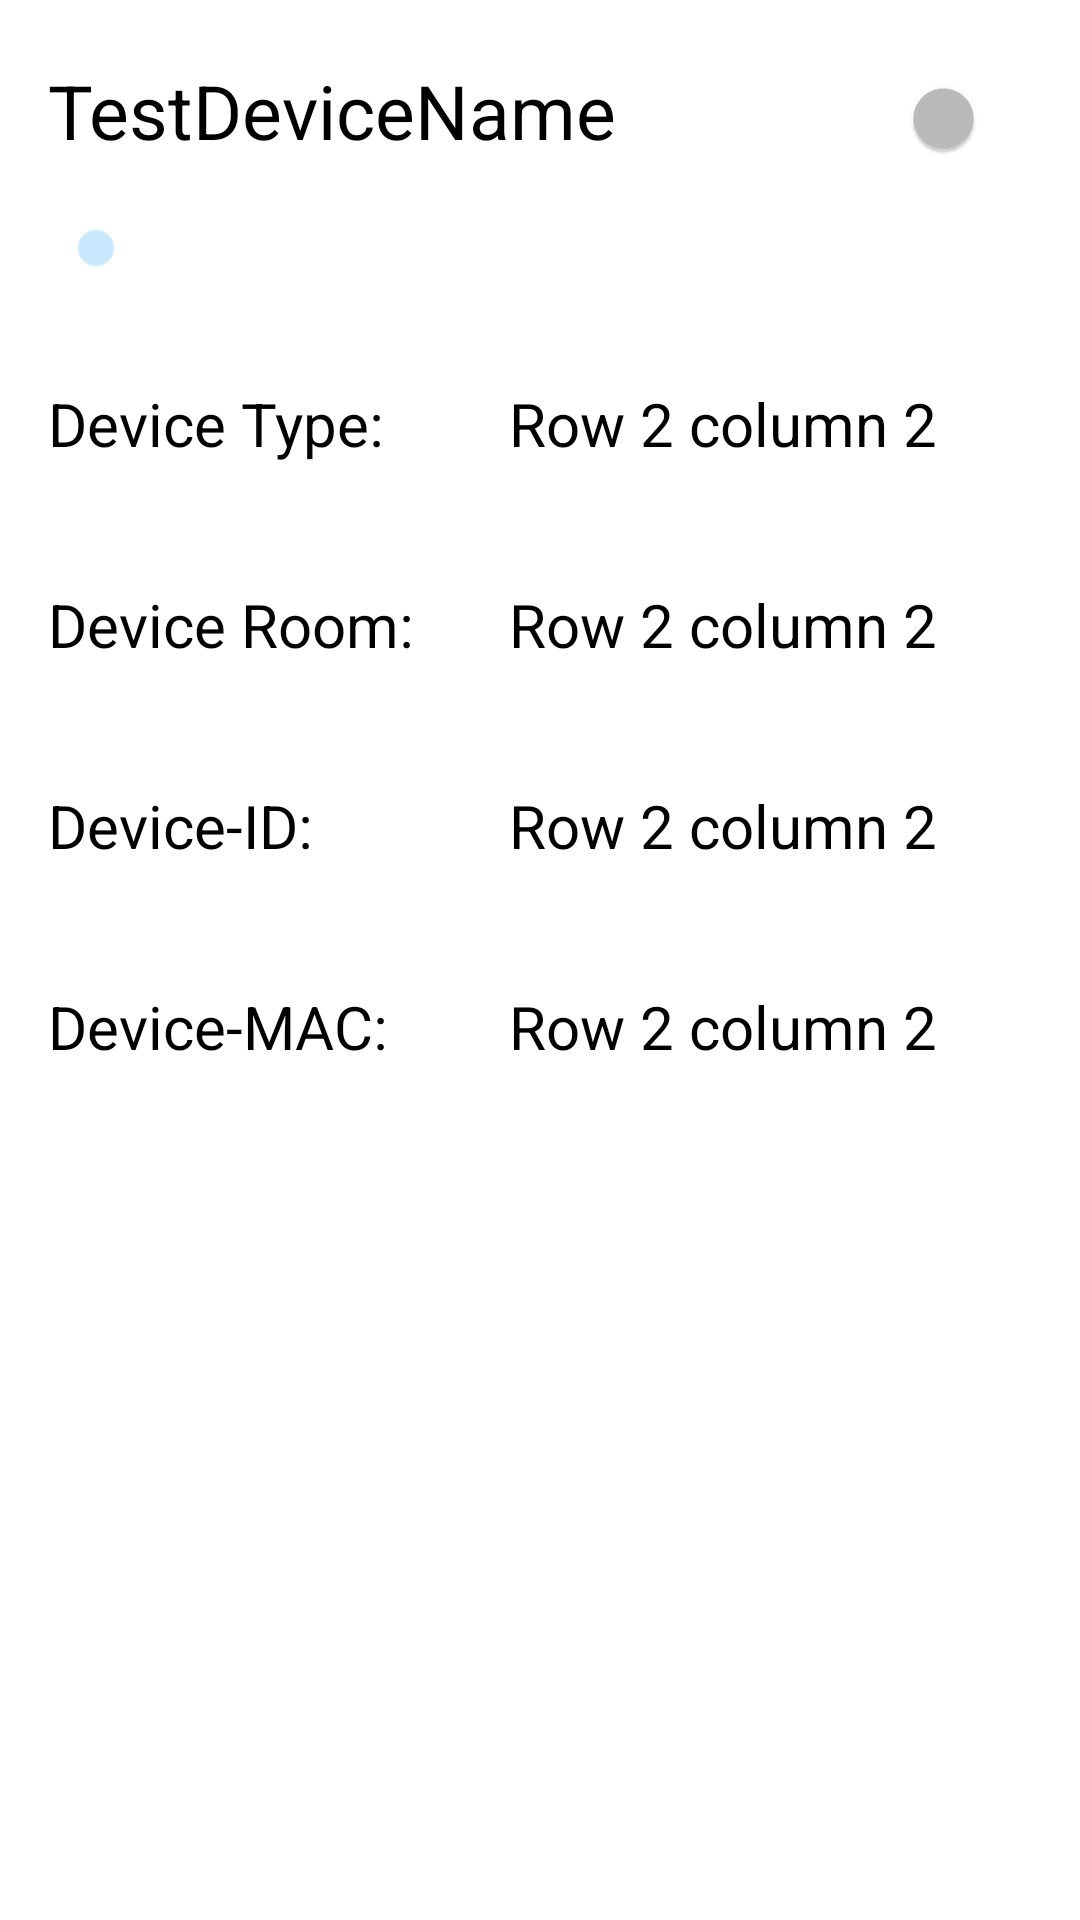

Layout XML and referenced resources for this Android screen:
<!-- AndroidManifest.xml: application theme AppTheme -->
<!-- res/layout/device_detail_view.xml -->
<?xml version="1.0" encoding="utf-8"?>
<RelativeLayout xmlns:android="http://schemas.android.com/apk/res/android"
    android:layout_width="match_parent"
    android:layout_height="match_parent"
    android:paddingLeft="16dp"
    android:paddingRight="16dp"
    android:background="#ffffff">

    <android.support.v7.widget.SwitchCompat
        android:id="@+id/deviceSwitchButton"
        android:layout_alignParentRight="true"
        android:layout_width="50dip"
        android:layout_height="wrap_content"
        android:paddingTop="30dip"
        android:paddingBottom="30dip"/>

    <TextView
        android:id="@+id/deviceNametextView"
        android:text="TestDeviceName"
        android:layout_toLeftOf="@id/deviceSwitchButton"
        android:layout_width="match_parent"
        android:layout_height="wrap_content"
        android:textColor="#000000"
        android:textSize="25sp"
        android:paddingTop="20dip"
        android:paddingBottom="20dip"/>

    <SeekBar
        android:id="@+id/seekBar"
        android:layout_width="match_parent"
        android:layout_height="wrap_content"
        android:layout_below="@+id/deviceNametextView"
        android:layout_alignParentLeft="true"
        android:layout_alignParentStart="true" />

    <include layout="@layout/device_detail_data_table"
        android:layout_width="match_parent"
        android:layout_height="match_parent"
        android:layout_below="@+id/seekBar"/>

</RelativeLayout>
<!-- res/layout/device_detail_data_table.xml (included above) -->
<?xml version="1.0" encoding="utf-8"?>
<TableLayout
    xmlns:android="http://schemas.android.com/apk/res/android"
    xmlns:tools="http://schemas.android.com/tools"
    android:layout_width="match_parent"
    android:layout_height="match_parent"
    android:orientation="vertical"
    android:paddingBottom="@dimen/activity_vertical_margin"
    android:paddingTop="@dimen/activity_vertical_margin">

        
        <TableRow
            android:id="@+id/tableRow1"
            android:layout_height="wrap_content"
            android:layout_width="match_parent">

            <TextView
                android:id="@+id/detailtable01"
                android:text="Device Type:"
                android:layout_weight="1"
                android:textColor="#000000"
                android:textSize="20sp"
                android:paddingTop="20dip"
                android:paddingBottom="20dip"/>

            <TextView
                android:id="@+id/detailtable02"
                android:text="Row 2 column 2"
                android:layout_weight="1"
                android:textSize="20sp"
                android:textColor="#000000"
                android:paddingTop="20dip"
                android:paddingBottom="20dip"/>
        </TableRow>

        
        <TableRow
            android:id="@+id/tableRow2"
            android:layout_height="wrap_content"
            android:layout_width="match_parent">

            <TextView
                android:id="@+id/detailtable03"
                android:text="Device Room:"
                android:layout_weight="1"
                android:textColor="#000000"
                android:textSize="20sp"
                android:paddingTop="20dip"
                android:paddingBottom="20dip"/>

            <TextView
                android:id="@+id/detailtable04"
                android:text="Row 2 column 2"
                android:layout_weight="1"
                android:textColor="#000000"
                android:textSize="20sp"
                android:paddingTop="20dip"
                android:paddingBottom="20dip"/>
        </TableRow>

        
        <TableRow
            android:id="@+id/tableRow3"
            android:layout_height="wrap_content"
            android:layout_width="match_parent">

            <TextView
                android:id="@+id/detailtable05"
                android:text="Device-ID:"
                android:layout_weight="1"
                android:textColor="#000000"
                android:textSize="20sp"
                android:paddingTop="20dip"
                android:paddingBottom="20dip"/>

            <TextView
                android:id="@+id/detailtable06"
                android:text="Row 2 column 2"
                android:layout_weight="1"
                android:textColor="#000000"
                android:textSize="20sp"
                android:paddingTop="20dip"
                android:paddingBottom="20dip"/>
        </TableRow>

        
        <TableRow
            android:id="@+id/tableRow4"
            android:layout_height="wrap_content"
            android:layout_width="match_parent">

            <TextView
                android:id="@+id/detailtable07"
                android:text="Device-MAC:"
                android:layout_weight="1"
                android:textColor="#000000"
                android:textSize="20sp"
                android:paddingTop="20dip"
                android:paddingBottom="20dip" />

            <TextView
                android:id="@+id/detailtable08"
                android:text="Row 2 column 2"
                android:layout_weight="1"
                android:textColor="#000000"
                android:textSize="20sp"
                android:paddingTop="20dip"
                android:paddingBottom="20dip"/>
        </TableRow>
</TableLayout>
<!-- resources referenced by this layout -->
<resources>
  <dimen name="activity_vertical_margin">16dp</dimen>
  <style name="AppTheme" parent="Theme.AppCompat">
          
          <item name="colorPrimary">@color/colorPrimary</item>
          <item name="colorPrimaryDark">@color/colorPrimaryDark</item>
          <item name="colorAccent">@color/colorAccent</item>
      </style>
  <color name="colorPrimary">#125688</color>
  <color name="colorPrimaryDark">#125688</color>
  <color name="colorAccent">#c8e8ff</color>
</resources>
